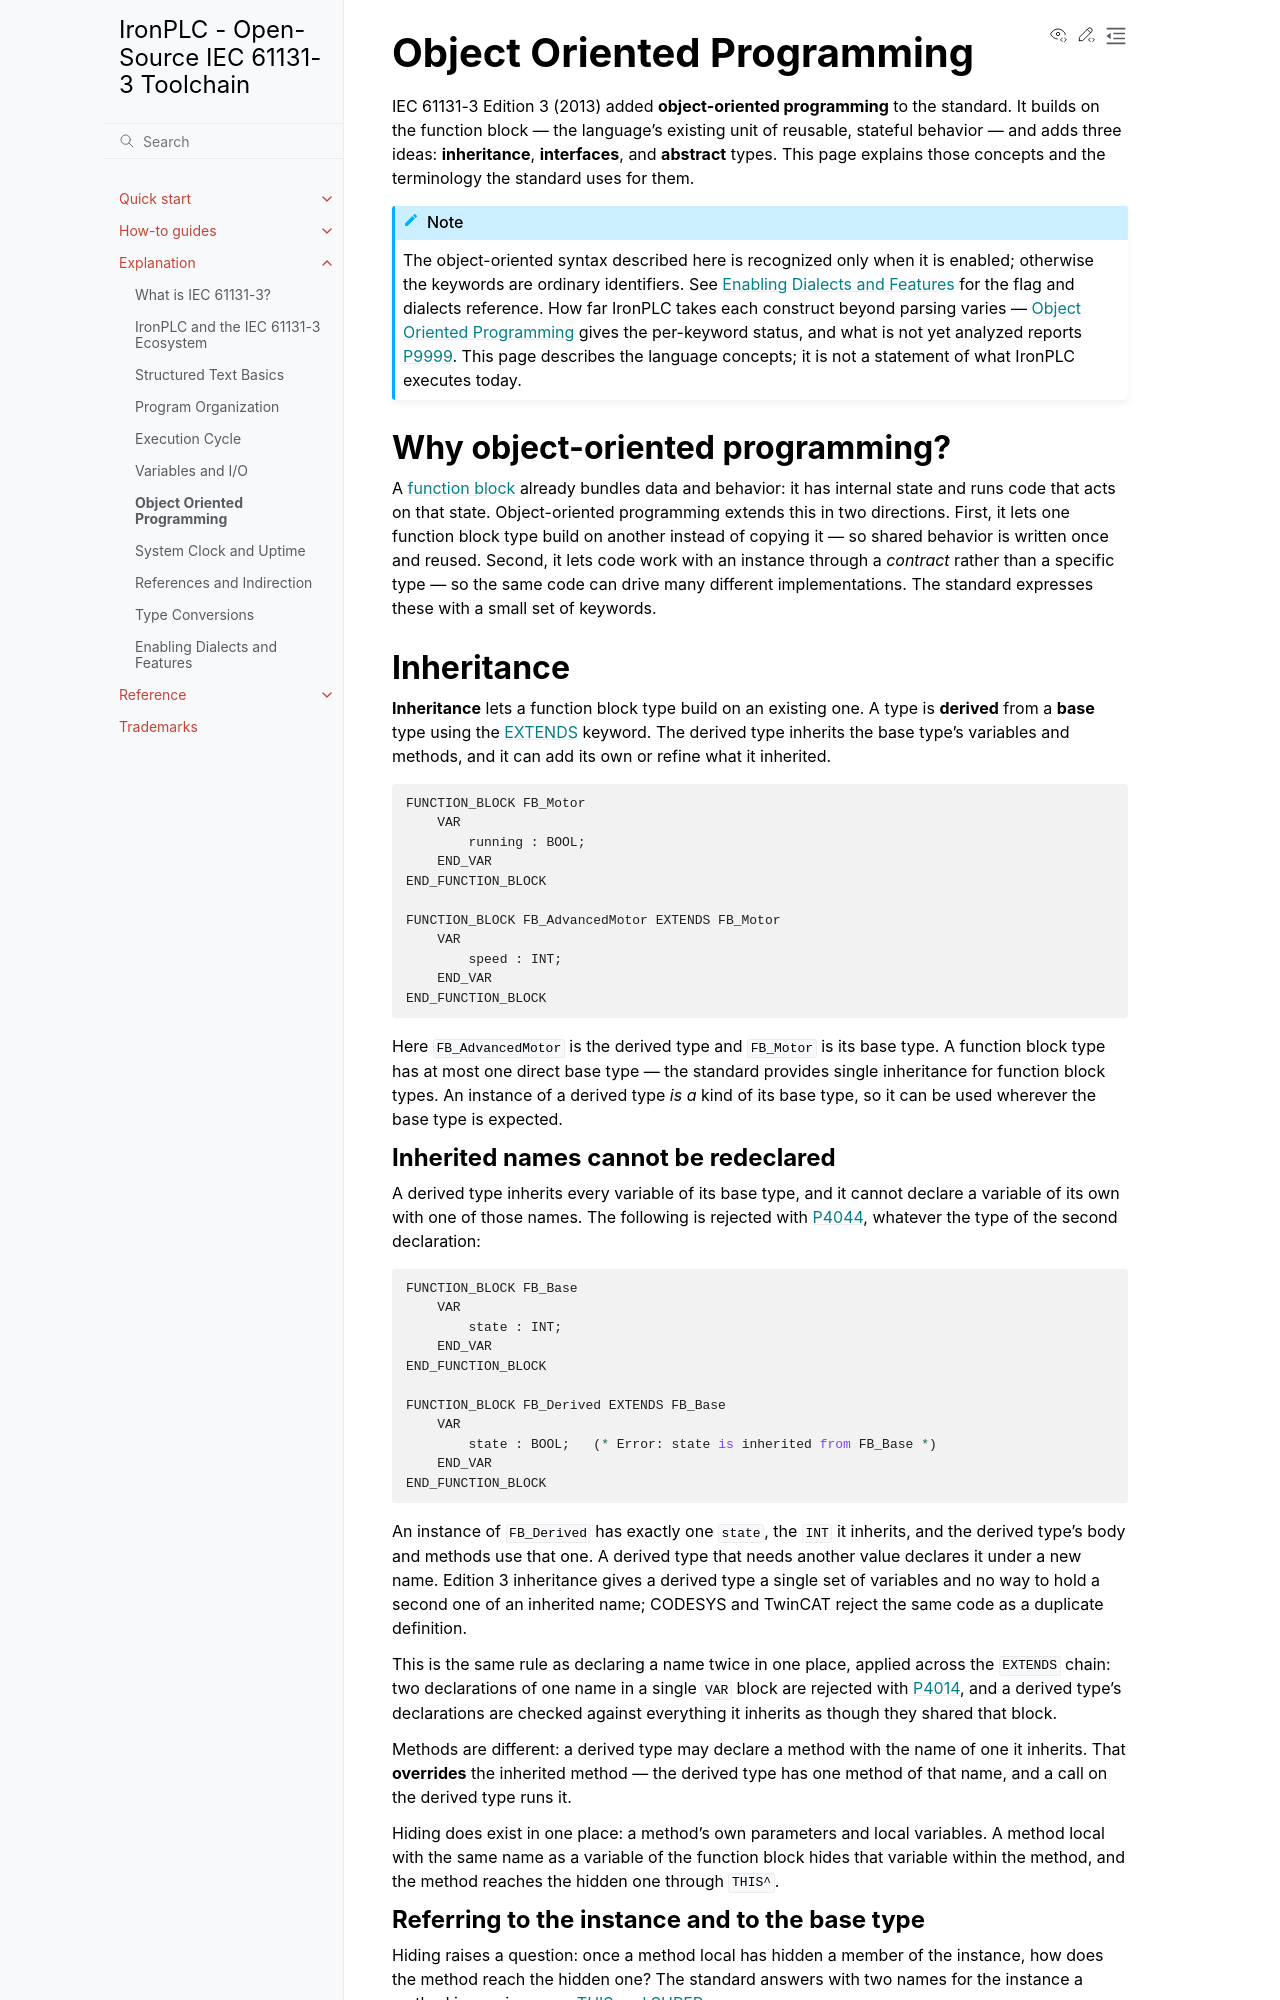

repository: ironplc/ironplc · page: explanation/object-orientation.html · generator: sphinx

===========================
Object Oriented Programming
===========================

IEC 61131-3 Edition 3 (2013) added **object-oriented programming** to the
standard. It builds on the function block — the language's existing unit of
reusable, stateful behavior — and adds three ideas: **inheritance**,
**interfaces**, and **abstract** types. This page explains those concepts and
the terminology the standard uses for them.

.. note::

   The object-oriented syntax described here is recognized only when it is
   enabled; otherwise the keywords are ordinary identifiers. See
   :doc:`enabling-dialects-and-features` for the flag and dialects reference.
   How far IronPLC takes each construct beyond parsing varies —
   :doc:`/reference/language/object-orientation/index` gives the per-keyword
   status, and what is not yet analyzed reports
   :doc:`P9999 </reference/compiler/problems/P9999>`. This page describes the
   language concepts; it is not a statement of what IronPLC executes today.

Why object-oriented programming?
================================

A :doc:`function block </reference/language/pous/function-block>` already
bundles data and behavior: it has internal state and runs code that acts on
that state. Object-oriented programming extends this in two directions. First,
it lets one function block type build on another instead of copying it —
so shared behavior is written once and reused. Second, it lets code work with
an instance through a *contract* rather than a specific type — so the same
code can drive many different implementations. The standard expresses these
with a small set of keywords.

Inheritance
===========

**Inheritance** lets a function block type build on an existing one. A type is
**derived** from a **base** type using the
:doc:`EXTENDS </reference/language/object-orientation/extends>` keyword. The
derived type inherits the base type's variables and methods, and it can add
its own or refine what it inherited.

.. code-block::

   FUNCTION_BLOCK FB_Motor
       VAR
           running : BOOL;
       END_VAR
   END_FUNCTION_BLOCK

   FUNCTION_BLOCK FB_AdvancedMotor EXTENDS FB_Motor
       VAR
           speed : INT;
       END_VAR
   END_FUNCTION_BLOCK

Here ``FB_AdvancedMotor`` is the derived type and ``FB_Motor`` is its base
type. A function block type has at most one direct base type — the standard
provides single inheritance for function block types. An instance of a derived
type *is a* kind of its base type, so it can be used wherever the base type is
expected.

Inherited names cannot be redeclared
------------------------------------

A derived type inherits every variable of its base type, and it cannot
declare a variable of its own with one of those names. The following is
rejected with :doc:`P4044 </reference/compiler/problems/P4044>`, whatever
the type of the second declaration:

.. code-block::

   FUNCTION_BLOCK FB_Base
       VAR
           state : INT;
       END_VAR
   END_FUNCTION_BLOCK

   FUNCTION_BLOCK FB_Derived EXTENDS FB_Base
       VAR
           state : BOOL;   (* Error: state is inherited from FB_Base *)
       END_VAR
   END_FUNCTION_BLOCK

An instance of ``FB_Derived`` has exactly one ``state``, the ``INT`` it
inherits, and the derived type's body and methods use that one. A derived
type that needs another value declares it under a new name. Edition 3
inheritance gives a derived type a single set of variables and no way to
hold a second one of an inherited name; CODESYS and TwinCAT reject the
same code as a duplicate definition.

This is the same rule as declaring a name twice in one place, applied
across the ``EXTENDS`` chain: two declarations of one name in a single
``VAR`` block are rejected with
:doc:`P4014 </reference/compiler/problems/P4014>`, and a derived type's
declarations are checked against everything it inherits as though they
shared that block.

Methods are different: a derived type may declare a method with the name
of one it inherits. That **overrides** the inherited method — the derived
type has one method of that name, and a call on the derived type runs it.

Hiding does exist in one place: a method's own parameters and local
variables. A method local with the same name as a variable of the function
block hides that variable within the method, and the method reaches the
hidden one through ``THIS^``.
